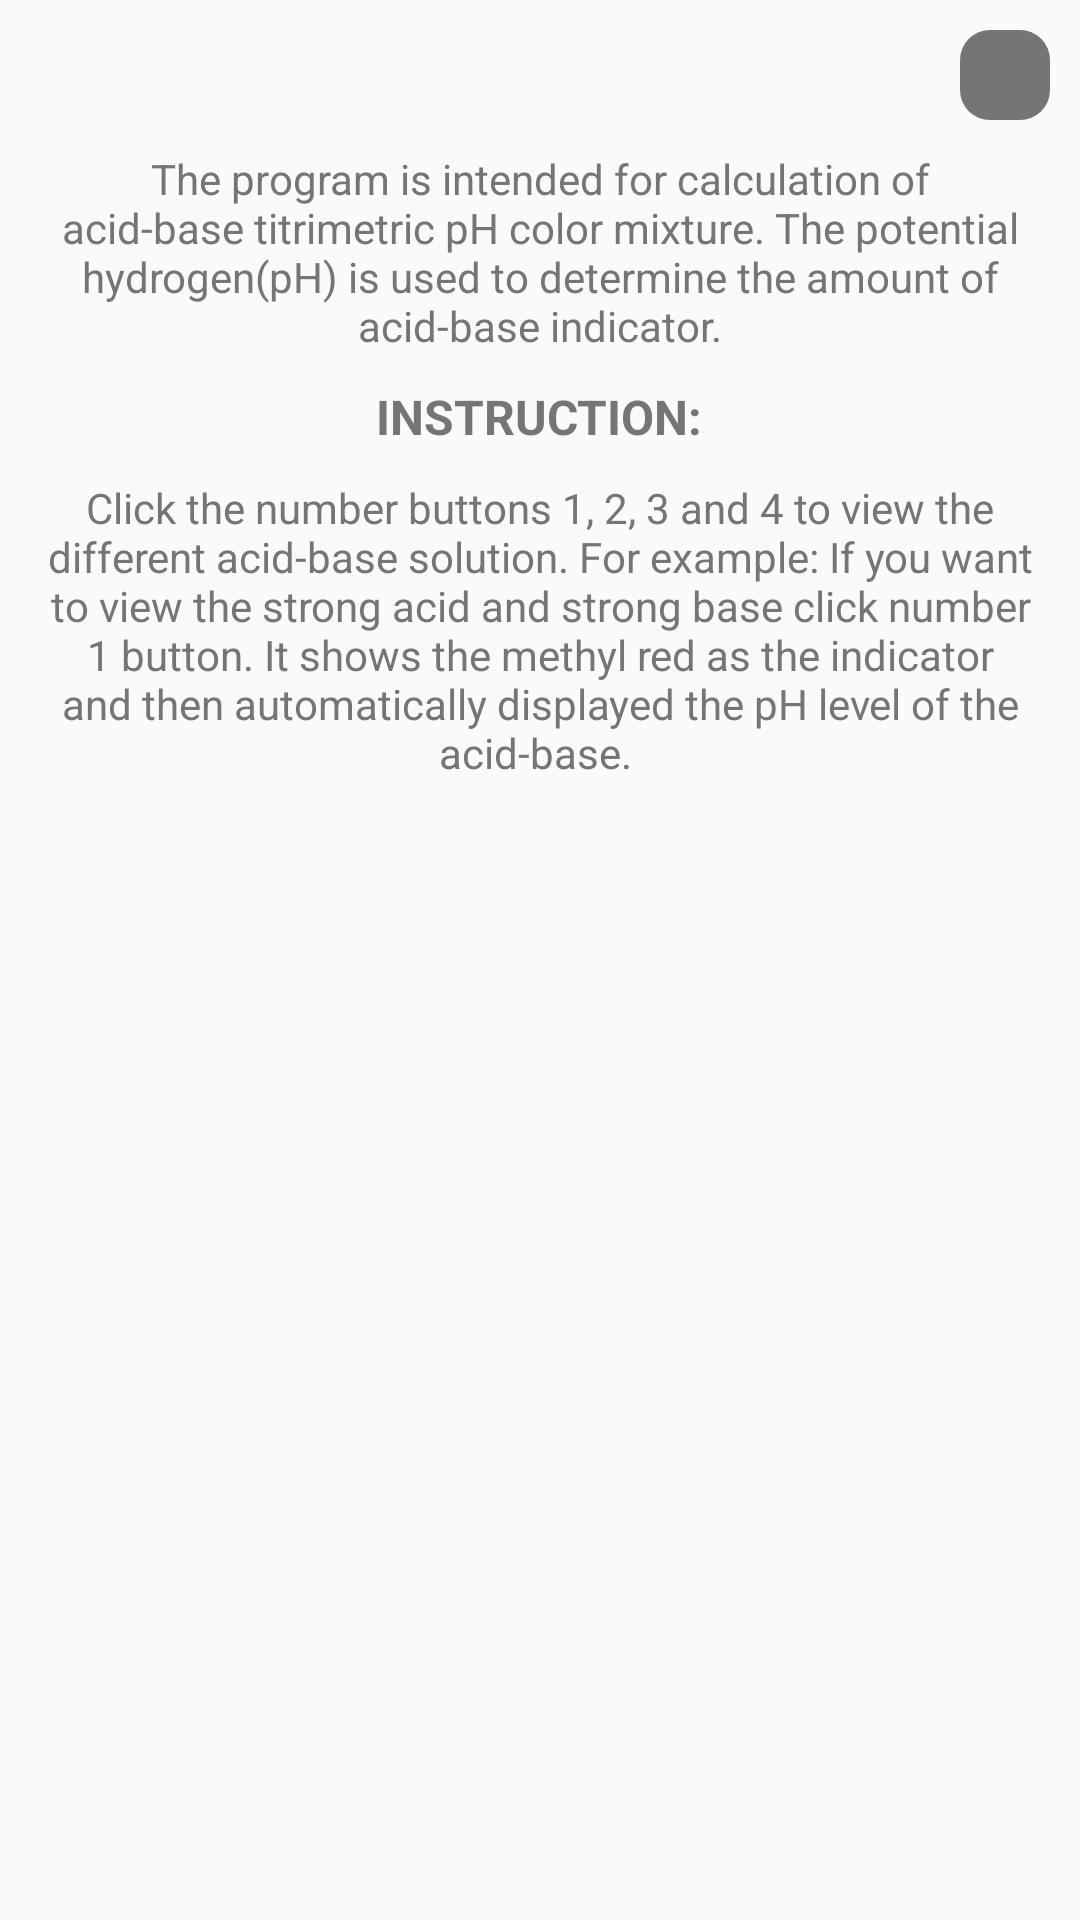

Layout XML and referenced resources for this Android screen:
<!-- AndroidManifest.xml: application theme AppTheme -->
<!-- res/layout/dialog_instruction_acids.xml -->
<?xml version="1.0" encoding="utf-8"?>
<layout xmlns:android="http://schemas.android.com/apk/res/android"
    xmlns:app="http://schemas.android.com/apk/res-auto">

    <LinearLayout
        android:layout_width="match_parent"
        android:layout_height="match_parent"
        android:gravity="center|top"
        android:orientation="vertical"
        android:padding="10dp">

        <ImageView
            android:id="@+id/close"
            android:layout_width="30dp"
            android:layout_height="30dp"
            android:layout_gravity="top|end"
            android:background="@drawable/rounded_button_gray"
            android:tint="@color/white"
            app:srcCompat="@drawable/ic_clear_black_24dp" />

        <TextView
            android:layout_width="wrap_content"
            android:layout_height="wrap_content"
            android:layout_marginTop="10dp"
            android:gravity="center"
            android:text="The program is intended for calculation of acid-base titrimetric pH color mixture. The potential hydrogen(pH) is used to determine the amount of acid-base indicator."
            android:textColor="@color/gray"
            android:textSize="14sp" />

        <TextView
            android:layout_width="wrap_content"
            android:layout_height="wrap_content"
            android:layout_marginTop="10dp"
            android:text="INSTRUCTION:"
            android:textColor="@color/gray"
            android:textSize="16sp"
            android:textStyle="bold" />

        <TextView
            android:layout_width="wrap_content"
            android:layout_height="wrap_content"
            android:layout_marginTop="10dp"
            android:gravity="center"
            android:text="Click the number buttons 1, 2, 3 and 4 to view the different acid-base solution. For example: If you want to view the strong acid and strong base click number 1 button. It shows the methyl red as the indicator and then automatically displayed the pH level of the acid-base. "
            android:textColor="@color/gray"
            android:textSize="14sp" />

    </LinearLayout>
</layout>
<!-- resources referenced by this layout -->
<resources>
  <color name="gray">#757575</color>
  <color name="white">#FFFFFF</color>
  <!-- drawable rounded_button_gray (drawable) -->
  <?xml version="1.0" encoding="utf-8"?>
  <selector xmlns:android="http://schemas.android.com/apk/res/android">
      
      <item android:state_focused="true" android:state_pressed="false">
  
          <shape
              xmlns:android="http://schemas.android.com/apk/res/android">
  
              <corners android:radius="10dp" />
              <solid android:color="@color/darkGray" />
  
          </shape>
      </item>
      
      <item android:state_focused="true" android:state_pressed="true">
  
          <shape xmlns:android="http://schemas.android.com/apk/res/android">
  
              <corners android:radius="10dp" />
              <solid android:color="@color/darkGray" />
  
          </shape>
      </item>
  
  
      
      <item android:state_focused="false" android:state_pressed="true">
  
          <shape xmlns:android="http://schemas.android.com/apk/res/android">
  
              <corners android:radius="10dp" />
              <solid android:color="@color/darkGray" />
  
          </shape>
      </item>
      
  
      <item>
  
          <shape xmlns:android="http://schemas.android.com/apk/res/android">
  
              <corners android:radius="10dp" />
              <solid android:color="@color/gray" />
  
          </shape>
      </item>
  
  </selector>
  <style name="AppTheme" parent="Theme.AppCompat.Light.DarkActionBar">
          
          <item name="colorPrimary">@color/colorPrimary</item>
          <item name="colorPrimaryDark">@color/colorPrimaryDark</item>
          <item name="colorAccent">@color/colorAccent</item>
      </style>
  <color name="darkGray">#424242</color>
  <color name="colorPrimary">#FFFF8B02</color>
  <color name="colorPrimaryDark">#d67502</color>
  <color name="colorAccent">#FF4F676B</color>
</resources>
